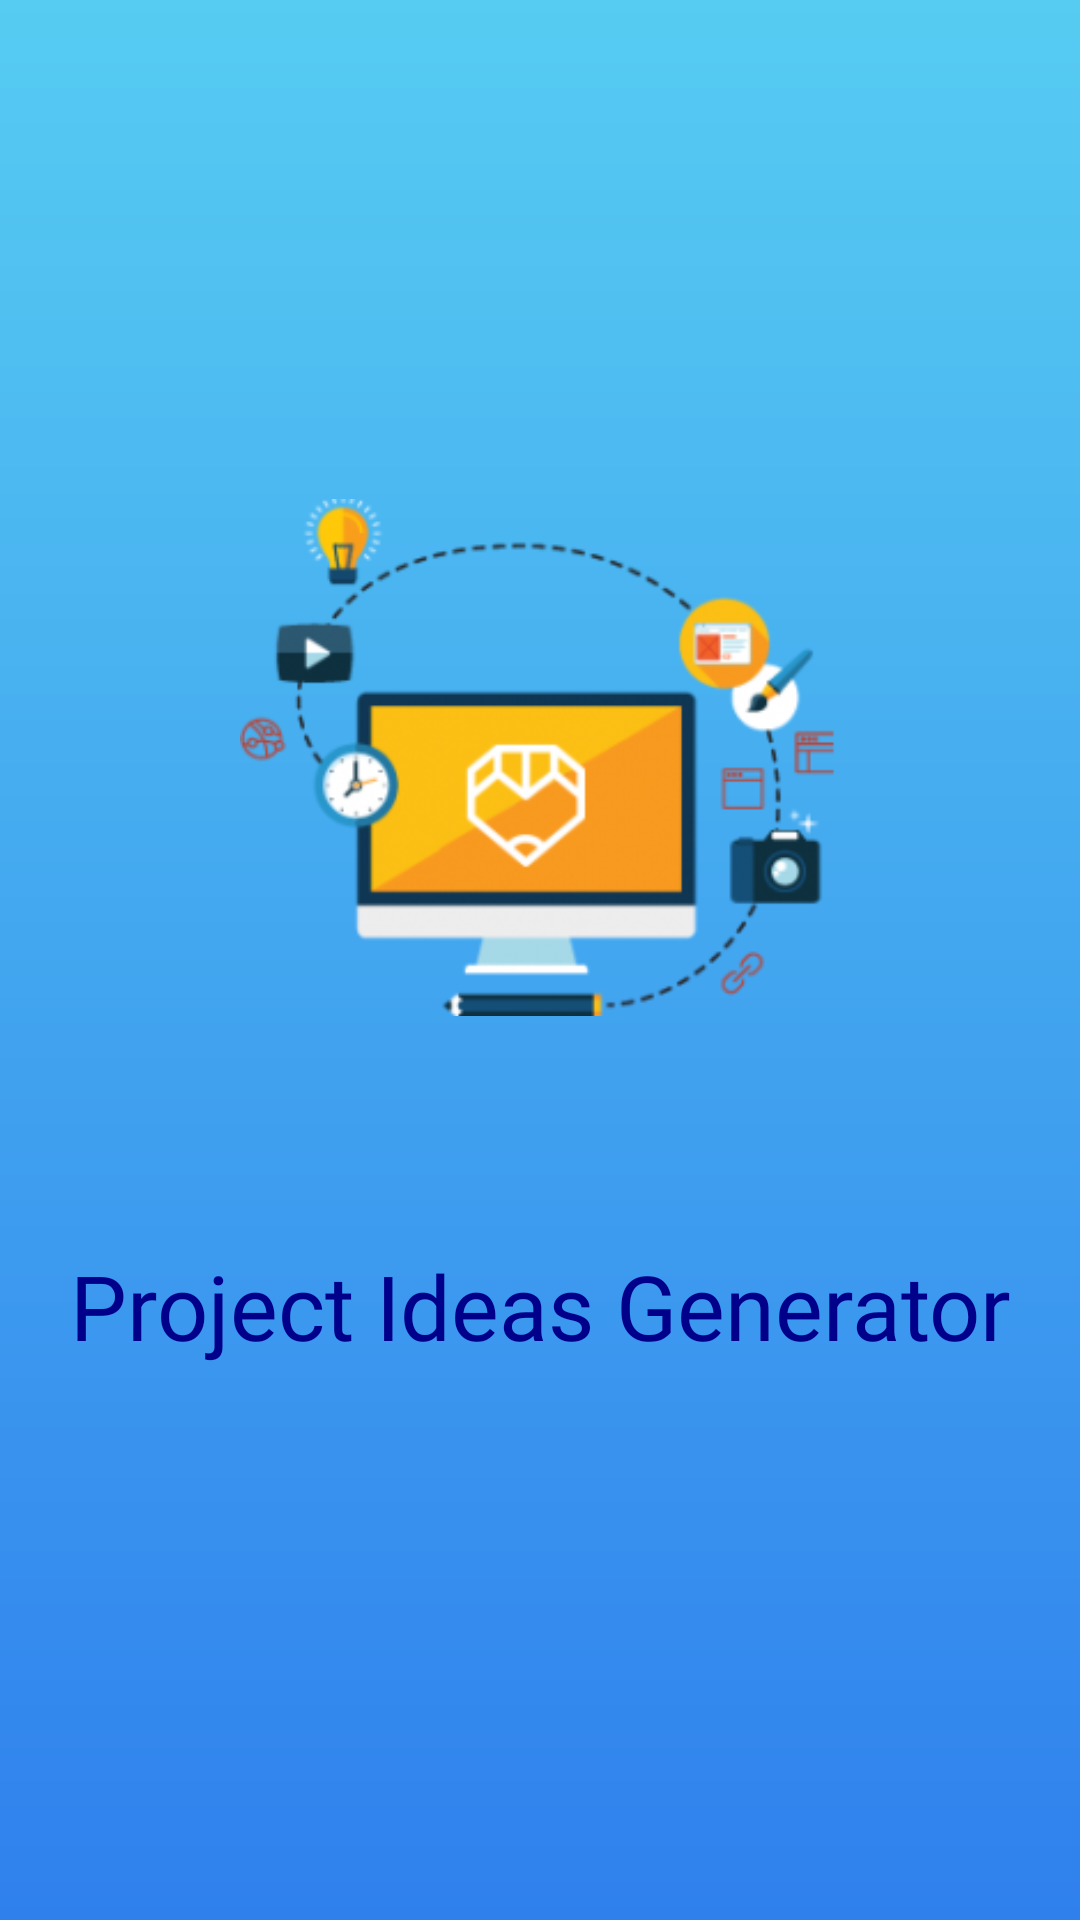

Reconstruct the res/layout file that produces this screen, plus the resources it refers to.
<!-- AndroidManifest.xml: application theme NoBar -->
<!-- res/layout/activity_main.xml -->
<?xml version="1.0" encoding="utf-8"?>
<LinearLayout xmlns:android="http://schemas.android.com/apk/res/android"
    xmlns:app="http://schemas.android.com/apk/res-auto"
    xmlns:tools="http://schemas.android.com/tools"
    android:layout_width="match_parent"
    android:layout_height="match_parent"
    android:background="@drawable/gradient4"
    android:orientation="vertical"
    tools:context=".MainActivity"
    >

    <ImageView
        android:id="@+id/SplashLogo"
        android:layout_width="match_parent"
        android:layout_height="wrap_content"
        android:layout_marginLeft="80dp"
        android:layout_marginTop="140dp"
        android:layout_marginRight="50dp"
        app:srcCompat="@drawable/idealogo" />

    <TextView
        android:id="@+id/splash_text"
        style="@style/Base.TextAppearance.AppCompat.Display1"
        android:layout_width="match_parent"
        android:layout_height="wrap_content"
        android:layout_marginTop="50dp"
        android:fontFamily="@font/sea"
        android:gravity="center_horizontal"
        android:shadowColor="@android:color/holo_blue_dark"
        android:text="Project Ideas Generator"
        android:textAppearance="@style/Base.TextAppearance.AppCompat.Headline"
        android:textColor="#00008b"
        android:textSize="30sp" />
</LinearLayout>
<!-- resources referenced by this layout -->
<resources>
  <!-- drawable gradient4 (drawable) -->
  <?xml version="1.0" encoding="utf-8"?>
  <shape android:shape="rectangle"
      xmlns:android="http://schemas.android.com/apk/res/android">
      <gradient
          android:startColor="#2F80ED"
          android:endColor="#56CCF2"
          android:angle="90"
          >
  
      </gradient>
  </shape>
  <!-- drawable idealogo: png bitmap (drawable, 36143 bytes) -->
  <style name="NoBar" parent="Theme.AppCompat.DayNight.NoActionBar" />
</resources>
